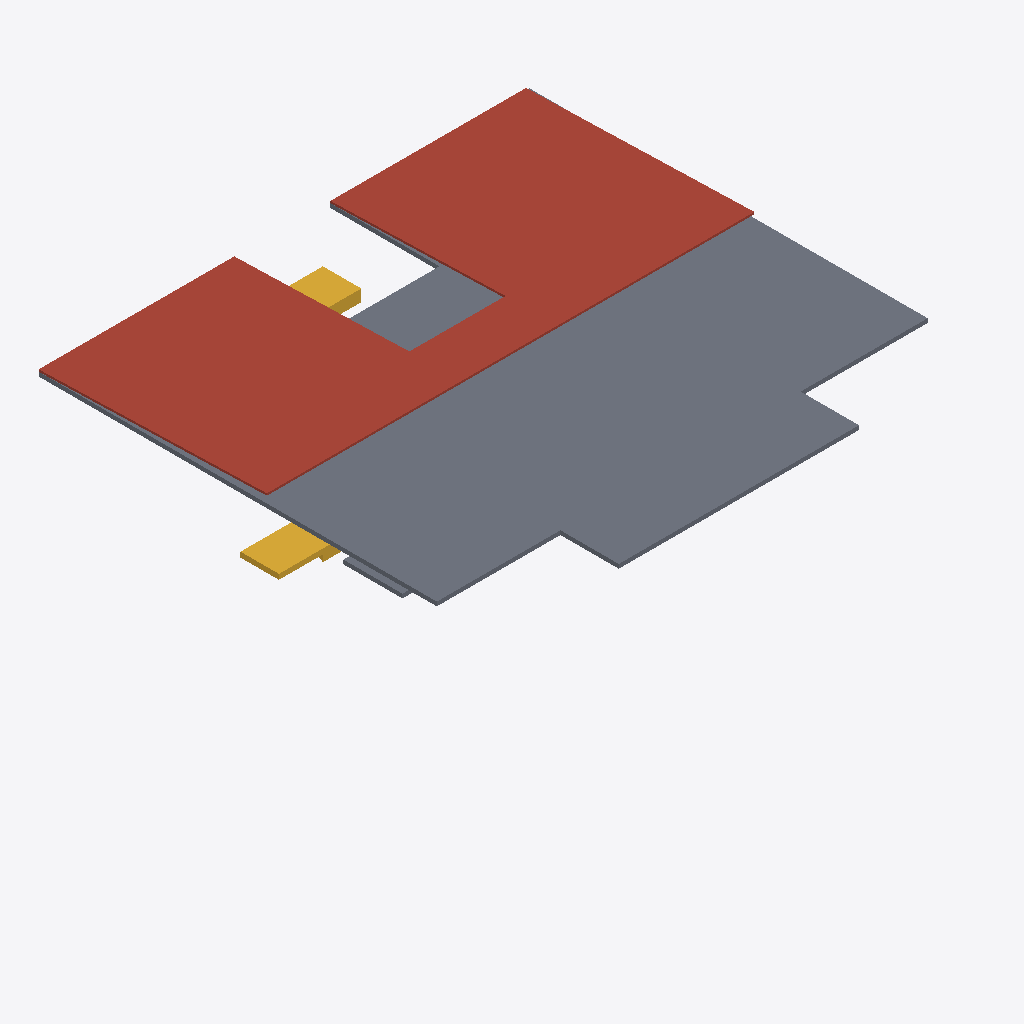
Isometric view of an IFC building model (IFC-SPF (STEP), schema IFC2X3, length unit millimetre), seen from the south-west, elements coloured by IFC class: 3 slabs (grey), 2 stairs (yellow), 1 roof (red-brown).
Extent 14.3 m × 13.3 m × 8.1 m (x, y, z). Storeys (4): 2层 at 3.00 m; 3层平面图 at 6.00 m; 4层 at 9.00 m; 屋面 at 12.00 m. Elements (10): 5 IfcStair, 4 IfcSlab, 1 IfcRoof.

HEADER;
FILE_DESCRIPTION((''),'2;1');
FILE_NAME('','2023-05-09T17:19:18',(''),(''),'','BIMserver','');
FILE_SCHEMA(('IFC2X3'));
ENDSEC;
DATA;
#269=IFCPROJECT('1J5sbZvdvB_hhZ5d_ASqfT',#50,'项目编号',$,$,'项目名称','项目状态',(#62),#1);
#256=IFCSITE('1J5sbZvdvB_hhZ5d_ASqfV',#50,'Default',$,'',#257,$,$,.ELEMENT.,(42,21,31,181945),(-71,-3,-24,-263305),0.0,$,$);
#267=IFCBUILDING('1J5sbZvdvB_hhZ5d_ASqfS',#50,'',$,$,#268,$,'',.ELEMENT.,$,$,$);
#227=IFCBUILDINGSTOREY('1J5sbZvdvB_hhZ5dzrZwck',#50,'4层',$,$,#228,$,'4层',.ELEMENT.,9000.00000000052);
#229=IFCBUILDINGSTOREY('1J5sbZvdvB_hhZ5dzrZ8k4',#50,'2层',$,$,#230,$,'2层',.ELEMENT.,3000.00000000052);
#231=IFCBUILDINGSTOREY('1J5sbZvdvB_hhZ5dzrZwvH',#50,'3层平面图',$,$,#232,$,'3层平面图',.ELEMENT.,6000.00000000052);
#233=IFCBUILDINGSTOREY('1J5sbZvdvB_hhZ5dzrZwcd',#50,'屋面',$,$,#234,$,'屋面',.ELEMENT.,12000.0000000005);
#251=IFCSLAB('2VsYG_dDD4cBRo70hvhKWc',#50,'楼板:住宅楼板 - 120mm:285591',$,'楼板:住宅楼板 - 120mm',#252,#79,'285591',.FLOOR.);
#291=IFCROOF('2VsYG_dDD4cBRo70hvhKW7',#50,'基本屋顶:住宅屋面构造 - 100mm:285622',$,'基本屋顶:住宅屋面构造 - 100mm',#370,$,'285622',.NOTDEFINED.);
#249=IFCSLAB('2VsYG_dDD4cBRo70hvhKWv',#50,'楼板:住宅楼板 - 120mm:285576',$,'楼板:住宅楼板 - 120mm',#250,#77,'285576',.FLOOR.);
#274=IFCSTAIR('0rm6_PkL9Cs8aVAPDlpiSi',#50,'现场浇注楼梯:楼梯:284703',$,'现场浇注楼梯:住宅楼梯:240271',#275,$,'284703',.NOTDEFINED.);
#272=IFCSTAIR('0rm6_PkL9Cs8aVAPDlpiyg',#50,'现场浇注楼梯:楼梯:282649',$,'现场浇注楼梯:住宅楼梯:240271',#273,$,'282649',.NOTDEFINED.);
#243=IFCSLAB('0rm6_PkL9Cs8aVAPDlpiTG',#50,'楼板:住宅楼板 - 120mm:284771',$,'楼板:住宅楼板 - 120mm',#244,#71,'284771',.FLOOR.);
ENDSEC;